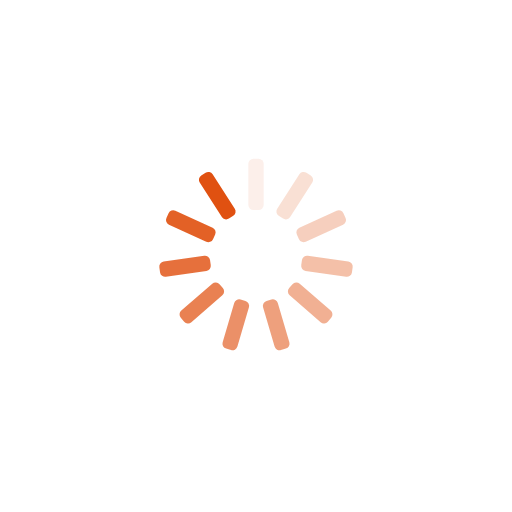
t = 0.00 s
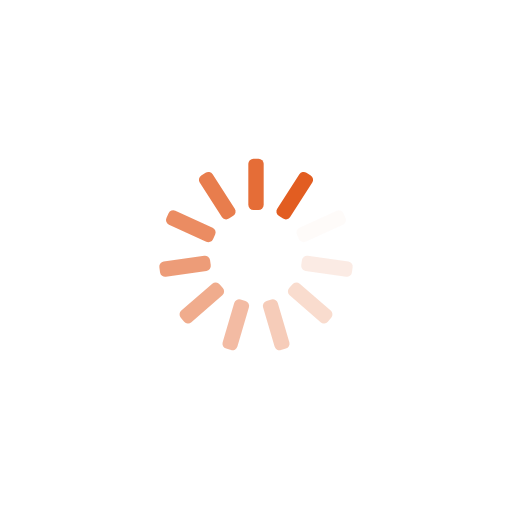
t = 0.25 s
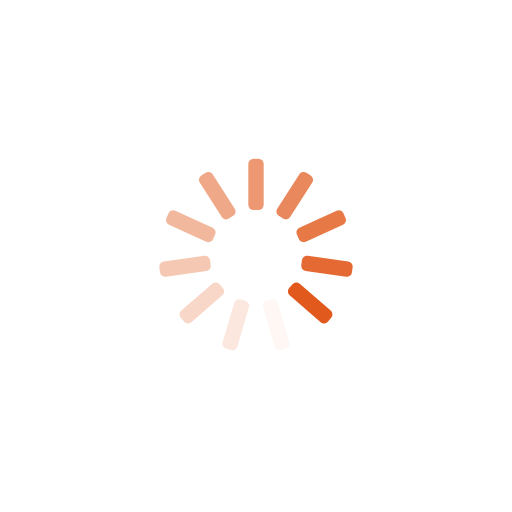
t = 0.50 s
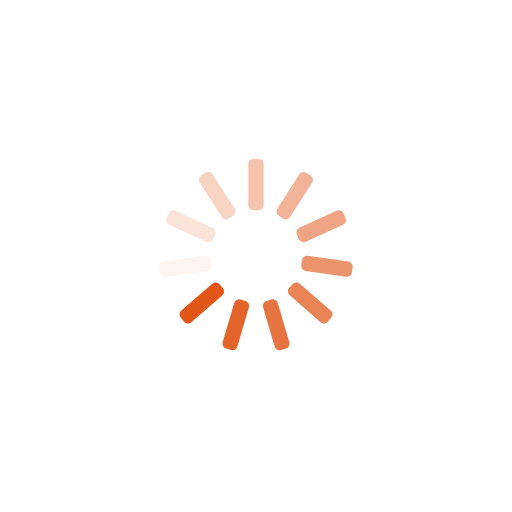
t = 0.75 s

The animated SVG that drew these frames (rendered in a browser with its animation timeline set to each time). Animation: 11 SMIL elements (animate=11); one cycle of 1.00 s, repeats indefinitely.

<?xml version="1.0" encoding="utf-8"?>
<svg xmlns="http://www.w3.org/2000/svg" xmlns:xlink="http://www.w3.org/1999/xlink" style="margin: auto; background: none; display: block; shape-rendering: auto;" width="201px" height="201px" viewBox="0 0 100 100" preserveAspectRatio="xMidYMid">
<g transform="rotate(0 50 50)">
  <rect x="48.5" y="31" rx="1" ry="1" width="3" height="10" fill="#e05111">
    <animate attributeName="opacity" values="1;0" keyTimes="0;1" dur="1s" begin="-0.9090909090909091s" repeatCount="indefinite"></animate>
  </rect>
</g><g transform="rotate(32.72727272727273 50 50)">
  <rect x="48.5" y="31" rx="1" ry="1" width="3" height="10" fill="#e05111">
    <animate attributeName="opacity" values="1;0" keyTimes="0;1" dur="1s" begin="-0.8181818181818182s" repeatCount="indefinite"></animate>
  </rect>
</g><g transform="rotate(65.45454545454545 50 50)">
  <rect x="48.5" y="31" rx="1" ry="1" width="3" height="10" fill="#e05111">
    <animate attributeName="opacity" values="1;0" keyTimes="0;1" dur="1s" begin="-0.7272727272727273s" repeatCount="indefinite"></animate>
  </rect>
</g><g transform="rotate(98.18181818181819 50 50)">
  <rect x="48.5" y="31" rx="1" ry="1" width="3" height="10" fill="#e05111">
    <animate attributeName="opacity" values="1;0" keyTimes="0;1" dur="1s" begin="-0.6363636363636364s" repeatCount="indefinite"></animate>
  </rect>
</g><g transform="rotate(130.9090909090909 50 50)">
  <rect x="48.5" y="31" rx="1" ry="1" width="3" height="10" fill="#e05111">
    <animate attributeName="opacity" values="1;0" keyTimes="0;1" dur="1s" begin="-0.5454545454545454s" repeatCount="indefinite"></animate>
  </rect>
</g><g transform="rotate(163.63636363636363 50 50)">
  <rect x="48.5" y="31" rx="1" ry="1" width="3" height="10" fill="#e05111">
    <animate attributeName="opacity" values="1;0" keyTimes="0;1" dur="1s" begin="-0.45454545454545453s" repeatCount="indefinite"></animate>
  </rect>
</g><g transform="rotate(196.36363636363637 50 50)">
  <rect x="48.5" y="31" rx="1" ry="1" width="3" height="10" fill="#e05111">
    <animate attributeName="opacity" values="1;0" keyTimes="0;1" dur="1s" begin="-0.36363636363636365s" repeatCount="indefinite"></animate>
  </rect>
</g><g transform="rotate(229.0909090909091 50 50)">
  <rect x="48.5" y="31" rx="1" ry="1" width="3" height="10" fill="#e05111">
    <animate attributeName="opacity" values="1;0" keyTimes="0;1" dur="1s" begin="-0.2727272727272727s" repeatCount="indefinite"></animate>
  </rect>
</g><g transform="rotate(261.8181818181818 50 50)">
  <rect x="48.5" y="31" rx="1" ry="1" width="3" height="10" fill="#e05111">
    <animate attributeName="opacity" values="1;0" keyTimes="0;1" dur="1s" begin="-0.18181818181818182s" repeatCount="indefinite"></animate>
  </rect>
</g><g transform="rotate(294.54545454545456 50 50)">
  <rect x="48.5" y="31" rx="1" ry="1" width="3" height="10" fill="#e05111">
    <animate attributeName="opacity" values="1;0" keyTimes="0;1" dur="1s" begin="-0.09090909090909091s" repeatCount="indefinite"></animate>
  </rect>
</g><g transform="rotate(327.27272727272725 50 50)">
  <rect x="48.5" y="31" rx="1" ry="1" width="3" height="10" fill="#e05111">
    <animate attributeName="opacity" values="1;0" keyTimes="0;1" dur="1s" begin="0s" repeatCount="indefinite"></animate>
  </rect>
</g>
<!-- [ldio] generated by https://loading.io/ --></svg>